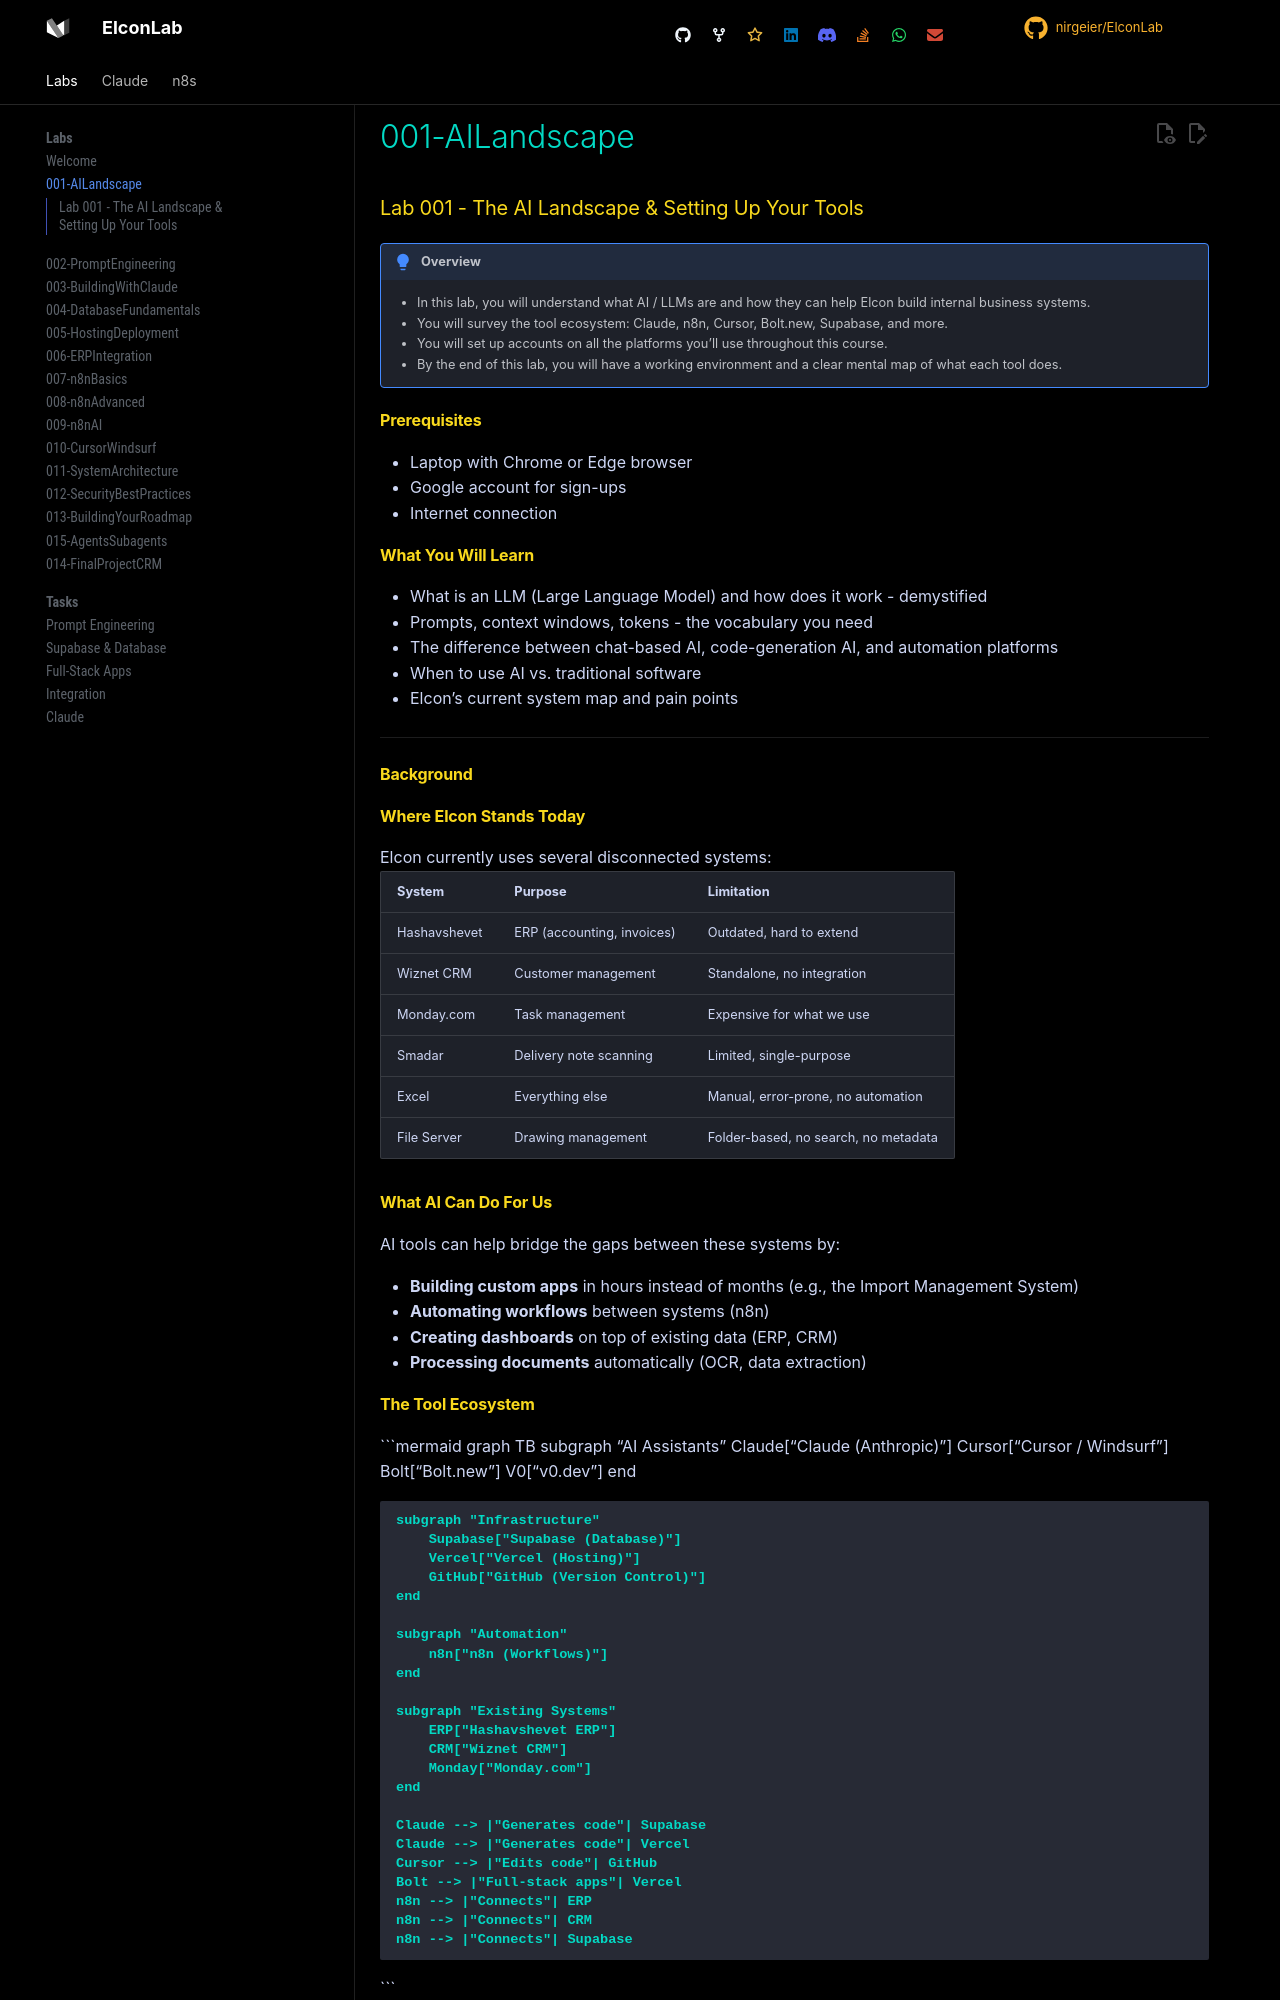

repository: nirgeier/ElconLab · page: 001-AILandscape/index.html · generator: mkdocs

# Lab 001 - The AI Landscape & Setting Up Your Tools

!!! hint "Overview"

    - In this lab, you will understand what AI / LLMs are and how they can help Elcon build internal business systems.
    - You will survey the tool ecosystem: Claude, n8n, Cursor, Bolt.new, Supabase, and more.
    - You will set up accounts on all the platforms you'll use throughout this course.
    - By the end of this lab, you will have a working environment and a clear mental map of what each tool does.

## Prerequisites

- Laptop with Chrome or Edge browser
- Google account for sign-ups
- Internet connection

## What You Will Learn

- What is an LLM (Large Language Model) and how does it work - demystified
- Prompts, context windows, tokens - the vocabulary you need
- The difference between chat-based AI, code-generation AI, and automation platforms
- When to use AI vs. traditional software
- Elcon's current system map and pain points

---

## Background

## Where Elcon Stands Today

Elcon currently uses several disconnected systems:

| System       | Purpose                    | Limitation                           |
| ------------ | -------------------------- | ------------------------------------ |
| Hashavshevet | ERP (accounting, invoices) | Outdated, hard to extend             |
| Wiznet CRM   | Customer management        | Standalone, no integration           |
| Monday.com   | Task management            | Expensive for what we use            |
| Smadar       | Delivery note scanning     | Limited, single-purpose              |
| Excel        | Everything else            | Manual, error-prone, no automation   |
| File Server  | Drawing management         | Folder-based, no search, no metadata |

## What AI Can Do For Us

AI tools can help bridge the gaps between these systems by:

- **Building custom apps** in hours instead of months (e.g., the Import Management System)
- **Automating workflows** between systems (n8n)
- **Creating dashboards** on top of existing data (ERP, CRM)
- **Processing documents** automatically (OCR, data extraction)

## The Tool Ecosystem

```mermaid
graph TB
    subgraph "AI Assistants"
        Claude["Claude (Anthropic)"]
        Cursor["Cursor / Windsurf"]
        Bolt["Bolt.new"]
        V0["v0.dev"]
    end

    subgraph "Infrastructure"
        Supabase["Supabase (Database)"]
        Vercel["Vercel (Hosting)"]
        GitHub["GitHub (Version Control)"]
    end

    subgraph "Automation"
        n8n["n8n (Workflows)"]
    end

    subgraph "Existing Systems"
        ERP["Hashavshevet ERP"]
        CRM["Wiznet CRM"]
        Monday["Monday.com"]
    end

    Claude --> |"Generates code"| Supabase
    Claude --> |"Generates code"| Vercel
    Cursor --> |"Edits code"| GitHub
    Bolt --> |"Full-stack apps"| Vercel
    n8n --> |"Connects"| ERP
    n8n --> |"Connects"| CRM
    n8n --> |"Connects"| Supabase
```

---

## Lab Steps
